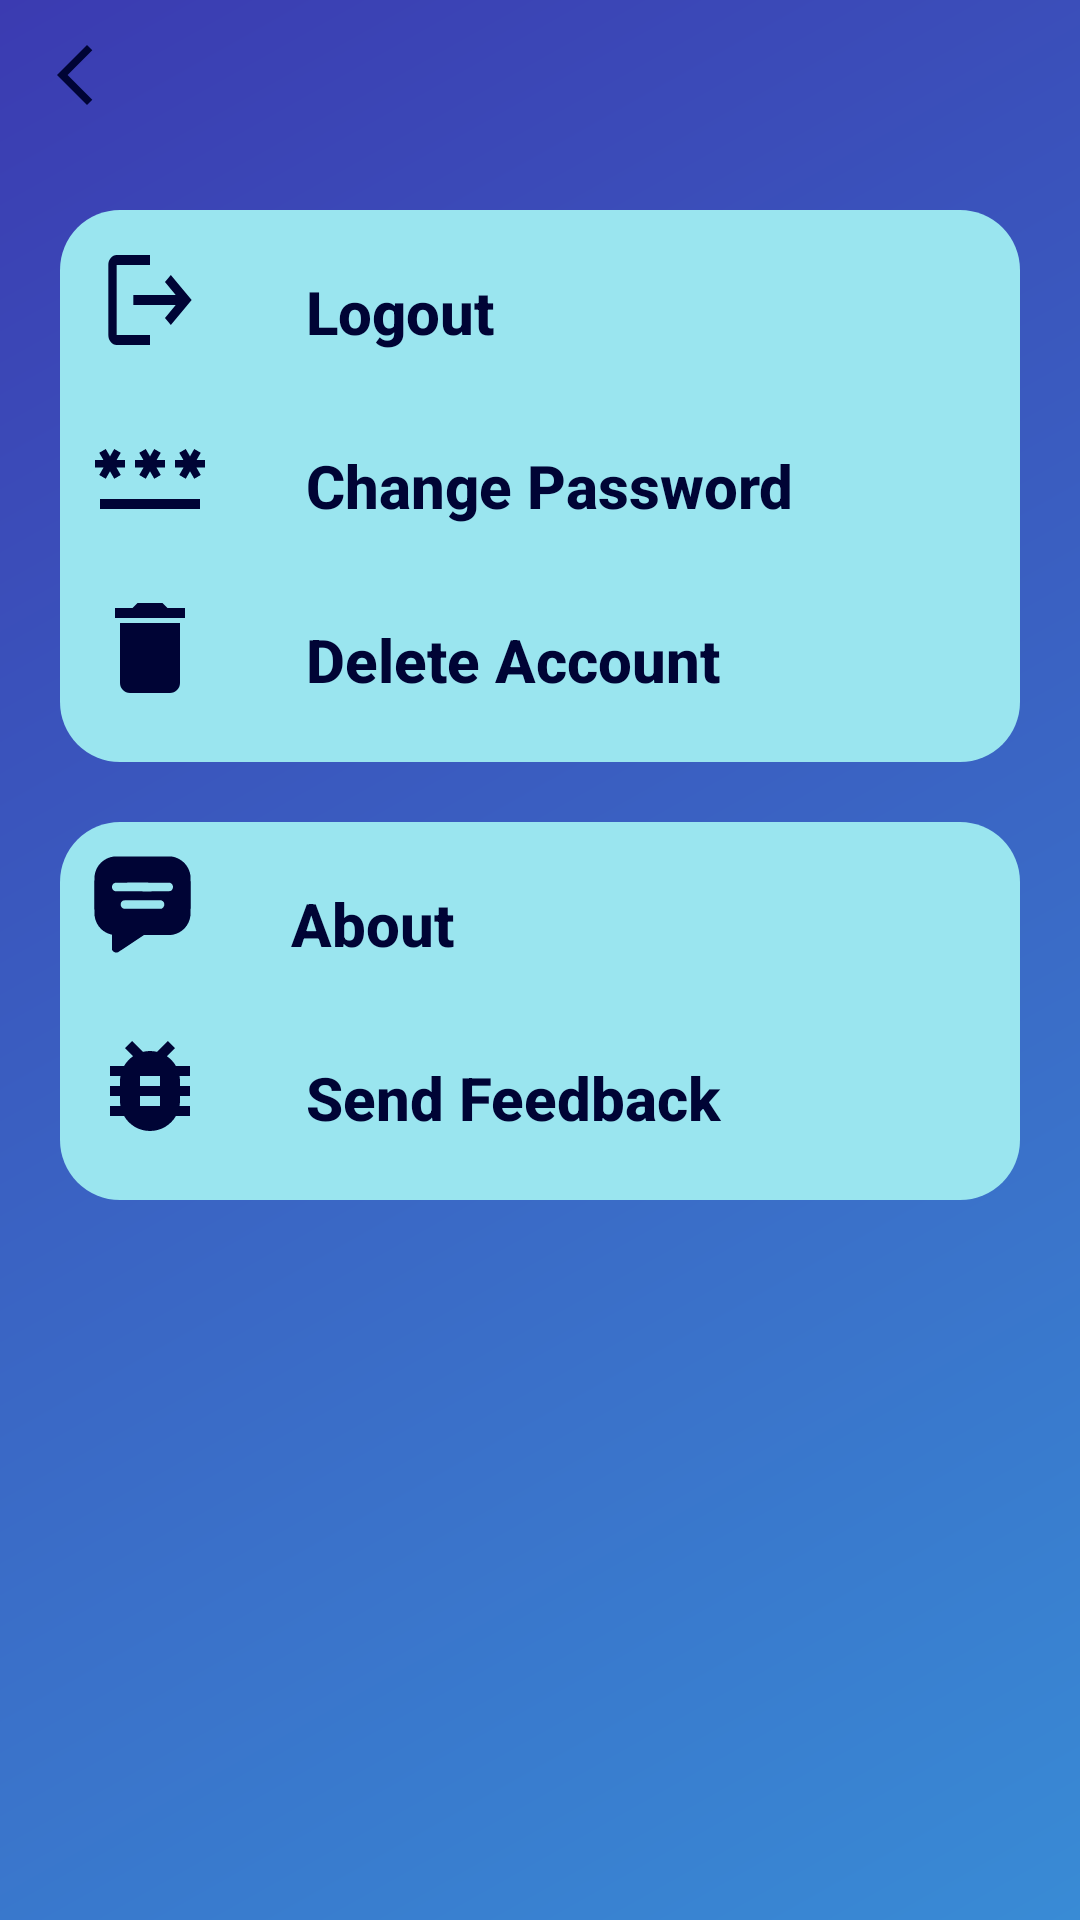

This screen was rendered from an Android layout file. Write that file and the resources it references.
<!-- AndroidManifest.xml: application theme Theme.Design.NoActionBar -->
<!-- res/layout/settings_youtube.xml -->
<?xml version="1.0" encoding="utf-8"?>
<LinearLayout xmlns:android="http://schemas.android.com/apk/res/android"
    xmlns:tools="http://schemas.android.com/tools"
    android:layout_width="match_parent"
    android:layout_height="match_parent"
    android:background="@drawable/splash_gradiant"
    android:orientation="vertical">

    <RelativeLayout
        android:layout_width="match_parent"
        android:layout_height="wrap_content"
        android:layout_gravity="start">

        <ImageButton
            android:id="@+id/back_image"
            android:layout_width="50dp"
            android:layout_height="50dp"
            android:layout_alignParentStart="true"
            android:layout_marginEnd="136dp"
            android:src="@drawable/baseline_arrow_back"
            android:background="@null" />

    </RelativeLayout>

    <ScrollView
        android:layout_width="match_parent"
        android:layout_height="wrap_content">

        <LinearLayout
            android:layout_width="match_parent"
            android:layout_height="wrap_content"
            android:orientation="vertical">

            <LinearLayout
                android:layout_width="match_parent"
                android:layout_height="wrap_content"
                android:layout_marginEnd="20dp"
                android:layout_marginTop="20dp"
                android:layout_marginStart="20dp"
                android:orientation="vertical"
                android:background="@drawable/round_back_setting"
                android:padding="5dp">

                
                <RelativeLayout
                    android:layout_width="match_parent"
                    android:layout_height="wrap_content"
                    android:padding="5dp">

                    <ImageView
                        android:id="@+id/logout_image"
                        android:layout_width="40dp"
                        android:layout_height="40dp"
                        android:src="@drawable/logout_24" />

                    <Button
                        android:id="@+id/btnLogout"
                        style="@style/ButtonSettings"
                        android:text="@string/logout"
                        android:layout_centerVertical="true"
                        android:layout_toEndOf="@id/logout_image"
                        android:textStyle="bold"/>

                </RelativeLayout>

                
                <RelativeLayout
                    android:layout_width="match_parent"
                    android:layout_height="wrap_content"
                    android:padding="5dp">

                    <ImageView
                        android:id="@+id/change_password_image"
                        android:layout_width="40dp"
                        android:layout_height="40dp"
                        android:src="@drawable/change_password_33" />

                    <Button
                        android:id="@+id/btnChangePassword"
                        style="@style/ButtonSettings"
                        android:text="@string/change_password"
                        android:textStyle="bold"
                        android:layout_centerVertical="true"
                        android:layout_toEndOf="@+id/change_password_image"/>

                </RelativeLayout>

                
                <RelativeLayout
                    android:layout_width="match_parent"
                    android:layout_height="wrap_content"
                    android:padding="5dp">

                    <ImageView
                        android:id="@+id/delete_account_image"
                        android:layout_width="40dp"
                        android:layout_height="40dp"
                        android:src="@drawable/ic_delete_darkest_blue" />

                    <Button
                        android:id="@+id/btnDeleteAccount"
                        style="@style/ButtonSettings"
                        android:text="@string/delete_account"
                        android:layout_centerVertical="true"
                        android:layout_toEndOf="@id/delete_account_image"
                        android:textStyle="bold"/>
                </RelativeLayout>
            </LinearLayout>

            <LinearLayout
                android:layout_width="match_parent"
                android:layout_height="wrap_content"
                android:layout_marginEnd="20dp"
                android:layout_marginTop="20dp"
                android:layout_marginStart="20dp"
                android:orientation="vertical"
                android:background="@drawable/round_back_setting"
                android:padding="5dp">

                
                <RelativeLayout
                    android:layout_width="match_parent"
                    android:layout_height="wrap_content"
                    android:padding="5dp">

                    <ImageView
                        android:id="@+id/about_us_image"
                        android:layout_width="35dp"
                        android:layout_height="35dp"
                        android:src="@drawable/contact_us" />

                    <Button
                        android:id="@+id/btnAbout"
                        style="@style/ButtonSettings"
                        android:text="@string/about"
                        android:layout_centerVertical="true"
                        android:layout_toEndOf="@id/about_us_image"
                        android:textStyle="bold"/>
                </RelativeLayout>

                
                <RelativeLayout
                    android:layout_width="match_parent"
                    android:layout_height="wrap_content"
                    android:padding="5dp">

                    <ImageView
                        android:id="@+id/report_image"
                        android:layout_width="40dp"
                        android:layout_height="40dp"
                        android:src="@drawable/baseline_bug_report_24" />

                    <Button
                        android:id="@+id/btnSendFeedBack"
                        style="@style/ButtonSettings"
                        android:text="@string/send_feedback"
                        android:layout_centerVertical="true"
                        android:layout_toEndOf="@id/report_image"
                        android:textStyle="bold"/>
                </RelativeLayout>
            </LinearLayout>
        </LinearLayout>
    </ScrollView>
</LinearLayout>
<!-- resources referenced by this layout -->
<resources>
  <!-- drawable baseline_arrow_back (drawable) -->
  <vector android:height="24dp" android:tint="@color/darkest_blue"
      android:viewportHeight="24" android:viewportWidth="24"
      android:width="24dp" xmlns:android="http://schemas.android.com/apk/res/android">
      <path android:fillColor="@android:color/white" android:pathData="M17.77,3.77l-1.77,-1.77l-10,10l10,10l1.77,-1.77l-8.23,-8.23z"/>
  </vector>
  <!-- drawable baseline_bug_report_24 (drawable) -->
  <vector android:height="24dp" android:tint="@color/darkest_blue"
      android:viewportHeight="24" android:viewportWidth="24"
      android:width="24dp" xmlns:android="http://schemas.android.com/apk/res/android">
      <path android:fillColor="@android:color/white" android:pathData="M20,8h-2.81c-0.45,-0.78 -1.07,-1.45 -1.82,-1.96L17,4.41 15.59,3l-2.17,2.17C12.96,5.06 12.49,5 12,5c-0.49,0 -0.96,0.06 -1.41,0.17L8.41,3 7,4.41l1.62,1.63C7.88,6.55 7.26,7.22 6.81,8L4,8v2h2.09c-0.05,0.33 -0.09,0.66 -0.09,1v1L4,12v2h2v1c0,0.34 0.04,0.67 0.09,1L4,16v2h2.81c1.04,1.79 2.97,3 5.19,3s4.15,-1.21 5.19,-3L20,18v-2h-2.09c0.05,-0.33 0.09,-0.66 0.09,-1v-1h2v-2h-2v-1c0,-0.34 -0.04,-0.67 -0.09,-1L20,10L20,8zM14,16h-4v-2h4v2zM14,12h-4v-2h4v2z"/>
  </vector>
  <!-- drawable ic_delete_darkest_blue (drawable) -->
  <?xml version="1.0" encoding="utf-8"?>
  <vector xmlns:android="http://schemas.android.com/apk/res/android"
      android:width="48dp"
      android:height="48dp"
      android:tint="@color/darkest_blue"
      android:viewportWidth="24.0"
      android:viewportHeight="24.0">
      <path
          android:fillColor="#FF000000"
          android:pathData="M6,19c0,1.1 0.9,2 2,2h8c1.1,0 2,-0.9 2,-2V7H6v12zM19,4h-3.5l-1,-1h-5l-1,1H5v2h14V4z" />
  </vector>
  <!-- drawable logout_24 (drawable) -->
  <vector xmlns:android="http://schemas.android.com/apk/res/android"
      android:width="40dp"
      android:height="48dp"
      android:tint="@color/darkest_blue"
      android:viewportWidth="24.0"
      android:viewportHeight="24.0">
      <path android:fillColor="@android:color/white" android:pathData="M17,7l-1.41,1.41L18.17,11H8v2h10.17l-2.58,2.58L17,17l5,-5zM4,5h8V3H4c-1.1,0 -2,0.9 -2,2v14c0,1.1 0.9,2 2,2h8v-2H4V5z"/>
  </vector>
  <!-- drawable round_back_setting (drawable) -->
  <?xml version="1.0" encoding="utf-8"?>
  <shape xmlns:android="http://schemas.android.com/apk/res/android"
      android:shape="rectangle">
  
      <solid android:color="#9AE5EF"/>
      <corners android:radius="20dp"/>
  </shape>
  <!-- drawable splash_gradiant (drawable) -->
  <?xml version="1.0" encoding="utf-8"?>
  <shape xmlns:android="http://schemas.android.com/apk/res/android"
      android:shape="rectangle">
  
      <gradient
          android:startColor="#398BD5"
          android:endColor="#3B3BB1"
          android:type="linear"
          android:angle="135"/>
  
  </shape>
  <string name="about">About</string>
  <string name="change_password">Change Password</string>
  <string name="delete_account">Delete Account</string>
  <string name="logout">Logout</string>
  <string name="send_feedback">Send Feedback</string>
  <style name="ButtonSettings">
          <item name="android:textSize">@dimen/text_size_20sp</item>
          <item name="android:textColor">@color/darkest_blue</item>
          <item name="android:layout_width">match_parent</item>
          <item name="android:textAlignment">viewStart</item>
          <item name="android:layout_height">wrap_content</item>
          <item name="android:textAllCaps">false</item>
          <item name="android:paddingStart">@dimen/padding_32dp</item>
          <item name="android:background">?android:selectableItemBackground</item>
      </style>
  <color name="darkest_blue">#000435</color>
  <dimen name="text_size_20sp">20sp</dimen>
  <dimen name="padding_32dp">32dp</dimen>
</resources>
